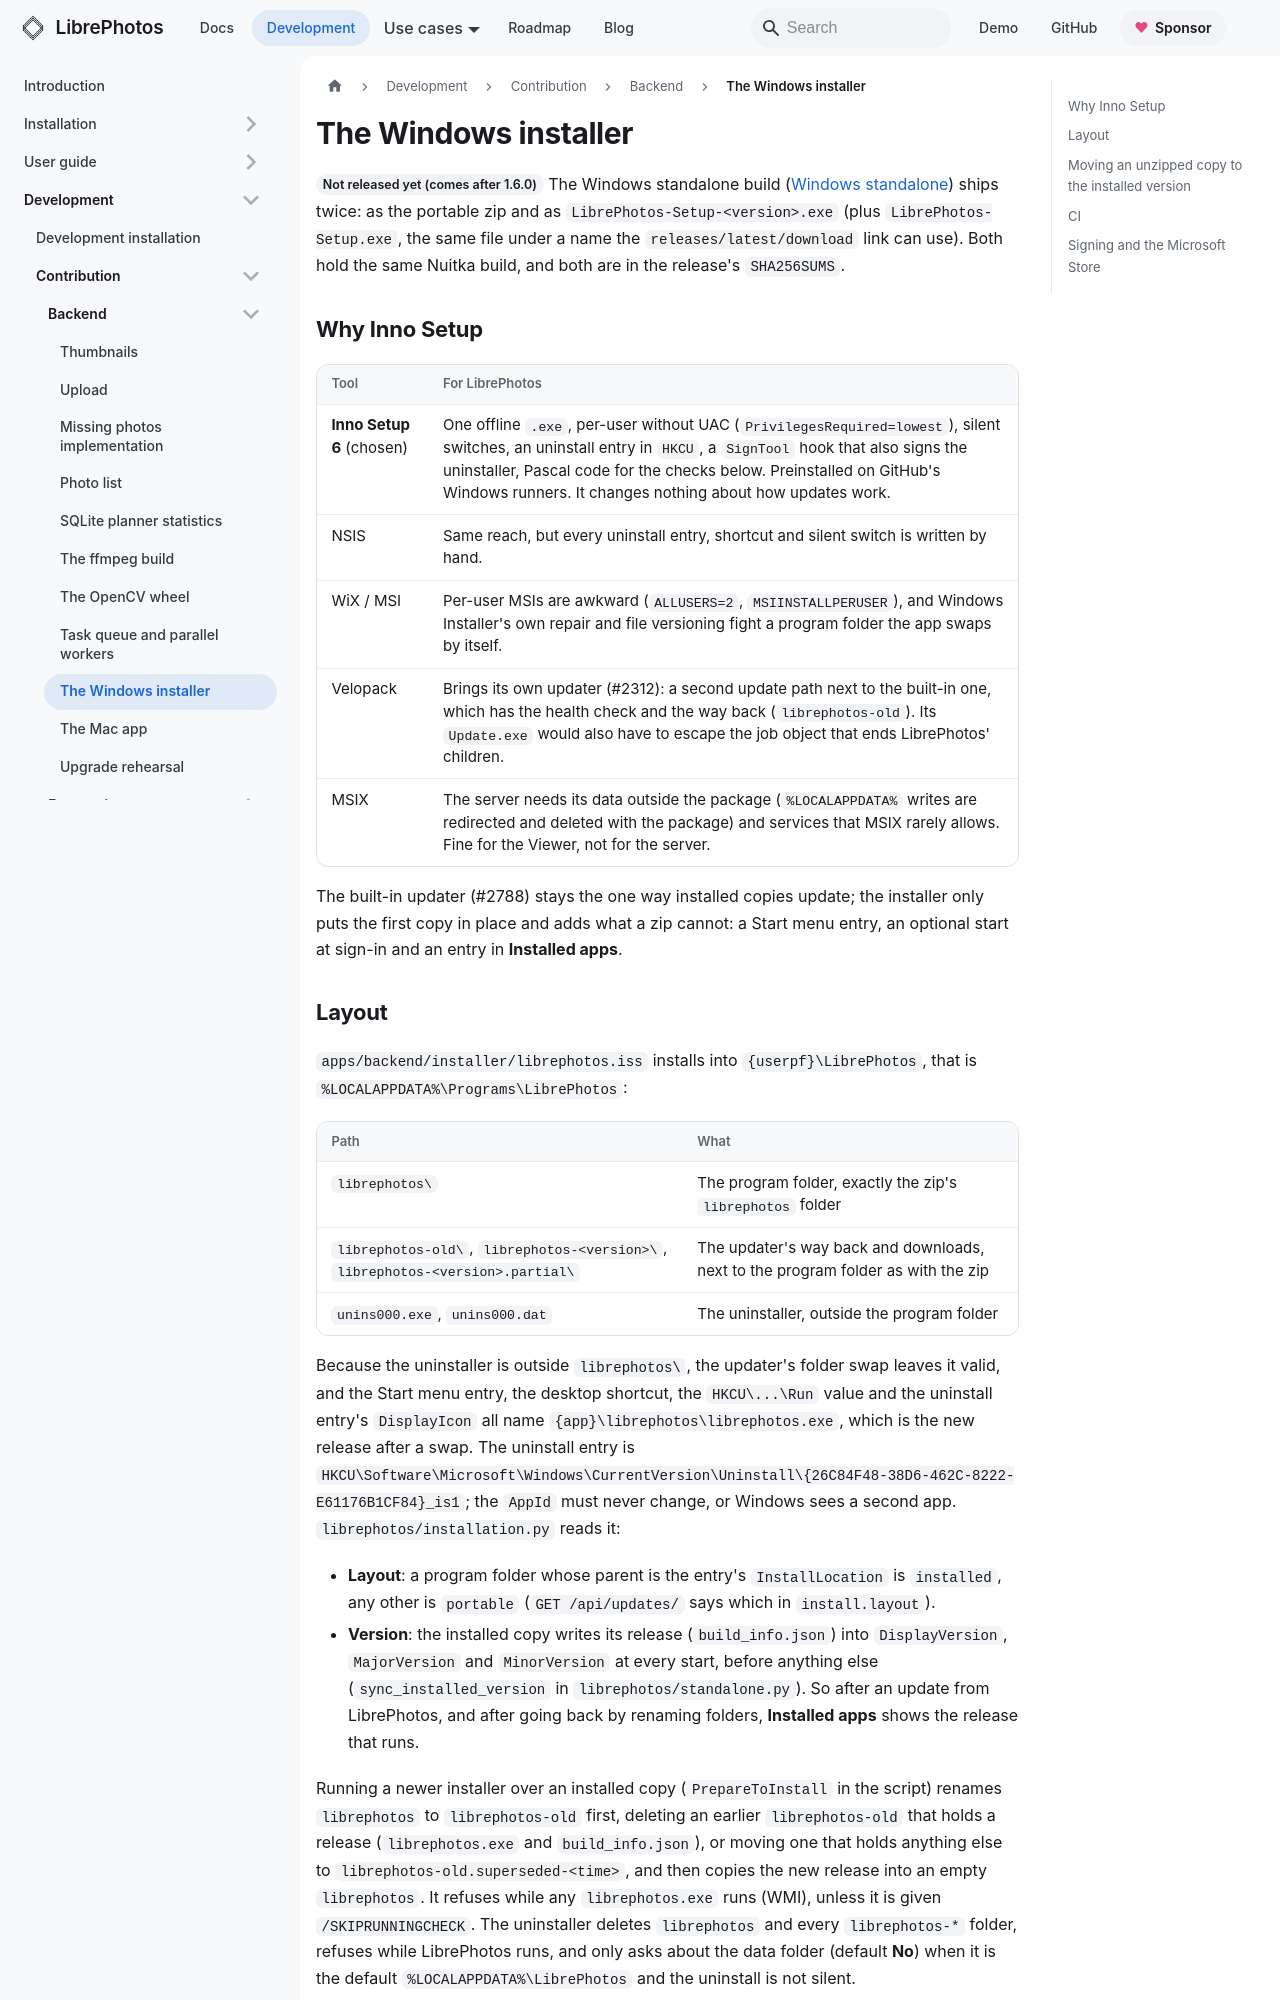

repository: LibrePhotos/librephotos · page: docs/development/contribution/backend/windows-installer/index.html · generator: docusaurus

---
title: "The Windows installer"
description: "How LibrePhotos-Setup.exe is built, where it installs, how the built-in updater and the move from an unzipped copy work with it, and what the Microsoft Store needs."
sidebar_position: 8
---

<Since version="1.7.0" /> The Windows standalone build ([Windows standalone](../../../installation/windows-standalone.md))
ships twice: as the portable zip and as `LibrePhotos-Setup-<version>.exe` (plus `LibrePhotos-Setup.exe`, the
same file under a name the `releases/latest/download` link can use). Both hold the same Nuitka build, and both
are in the release's `SHA256SUMS`.

## Why Inno Setup

| Tool | For LibrePhotos |
|---|---|
| **Inno Setup 6** (chosen) | One offline `.exe`, per-user without UAC (`PrivilegesRequired=lowest`), silent switches, an uninstall entry in `HKCU`, a `SignTool` hook that also signs the uninstaller, Pascal code for the checks below. Preinstalled on GitHub's Windows runners. It changes nothing about how updates work. |
| NSIS | Same reach, but every uninstall entry, shortcut and silent switch is written by hand. |
| WiX / MSI | Per-user MSIs are awkward (`ALLUSERS=2`, `MSIINSTALLPERUSER`), and Windows Installer's own repair and file versioning fight a program folder the app swaps by itself. |
| Velopack | Brings its own updater (#2312): a second update path next to the built-in one, which has the health check and the way back (`librephotos-old`). Its `Update.exe` would also have to escape the job object that ends LibrePhotos' children. |
| MSIX | The server needs its data outside the package (`%LOCALAPPDATA%` writes are redirected and deleted with the package) and services that MSIX rarely allows. Fine for the Viewer, not for the server. |

The built-in updater (#2788) stays the one way installed copies update; the installer only puts the first
copy in place and adds what a zip cannot: a Start menu entry, an optional start at sign-in and an entry in
**Installed apps**.
